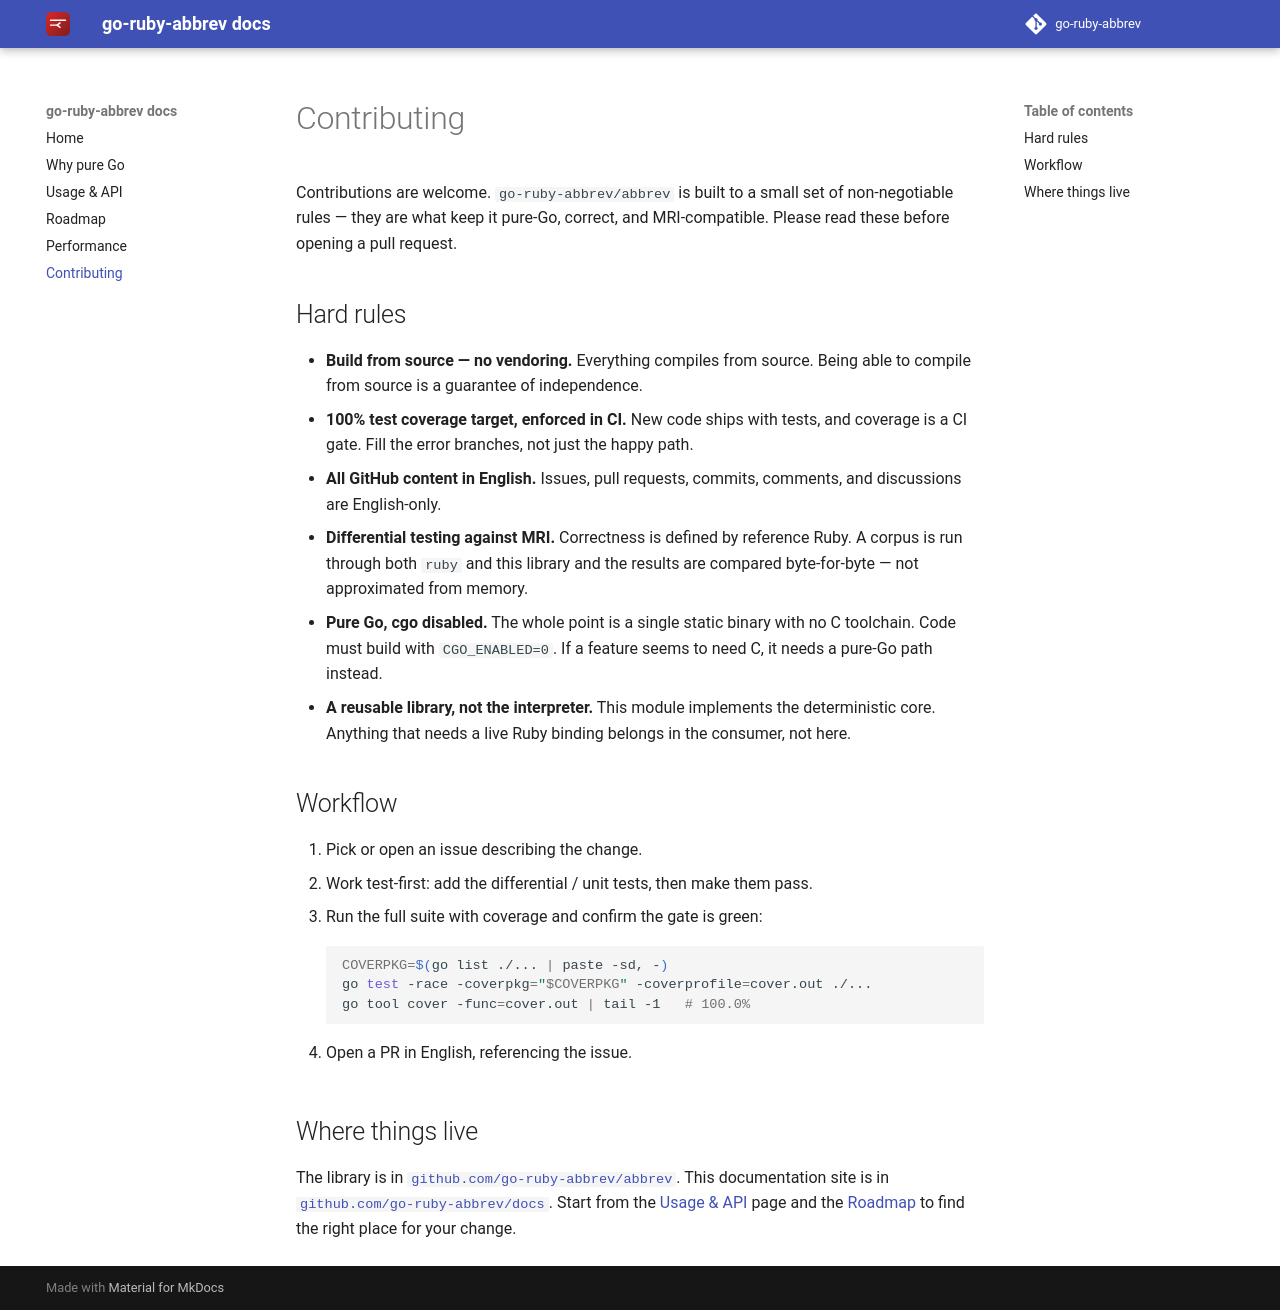

repository: go-ruby-abbrev/docs · page: 0.1/contributing/index.html · generator: mkdocs

# Contributing

Contributions are welcome. `go-ruby-abbrev/abbrev` is built to a small set of non-negotiable
rules — they are what keep it pure-Go, correct, and MRI-compatible. Please read
these before opening a pull request.

## Hard rules

- **Build from source — no vendoring.** Everything compiles from source. Being
  able to compile from source is a guarantee of independence.
- **100% test coverage target, enforced in CI.** New code ships with tests, and
  coverage is a CI gate. Fill the error branches, not just the happy path.
- **All GitHub content in English.** Issues, pull requests, commits, comments,
  and discussions are English-only.
- **Differential testing against MRI.** Correctness is defined by reference
  Ruby. A corpus is run through both `ruby` and this library and the results are
  compared byte-for-byte — not approximated from memory.
- **Pure Go, cgo disabled.** The whole point is a single static binary with no C
  toolchain. Code must build with `CGO_ENABLED=0`. If a feature seems to need C,
  it needs a pure-Go path instead.
- **A reusable library, not the interpreter.** This module implements the
  deterministic core. Anything that needs a live Ruby binding belongs in the
  consumer, not here.

## Workflow

1. Pick or open an issue describing the change.
2. Work test-first: add the differential / unit tests, then make them pass.
3. Run the full suite with coverage and confirm the gate is green:

    ```sh
    COVERPKG=$(go list ./... | paste -sd, -)
    go test -race -coverpkg="$COVERPKG" -coverprofile=cover.out ./...
    go tool cover -func=cover.out | tail -1   # 100.0%
    ```

4. Open a PR in English, referencing the issue.

## Where things live

The library is in
[`github.com/go-ruby-abbrev/abbrev`](https://github.com/go-ruby-abbrev/abbrev). This documentation site is in
[`github.com/go-ruby-abbrev/docs`](https://github.com/go-ruby-abbrev/docs). Start from the
[Usage & API](api.md) page and the [Roadmap](roadmap.md) to find the right place
for your change.
